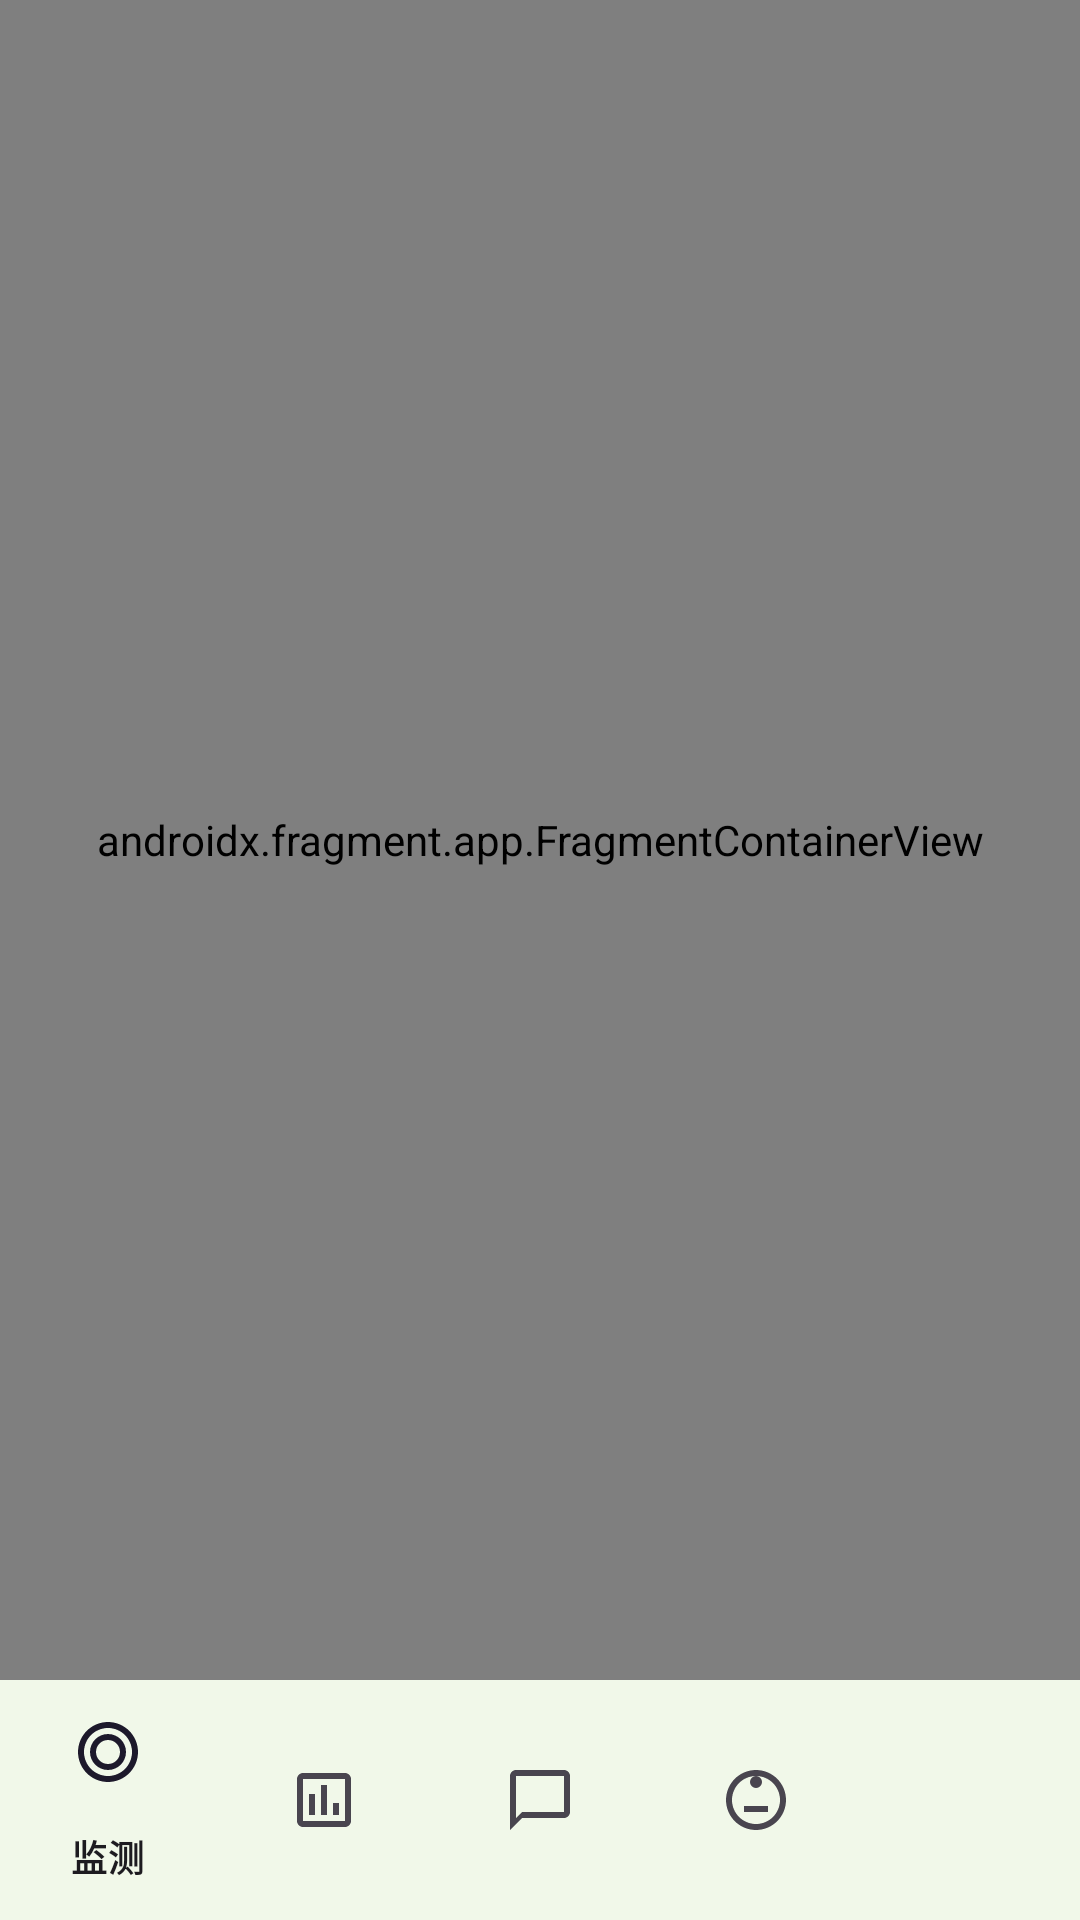

This screen was rendered from an Android layout file. Write that file and the resources it references.
<!-- AndroidManifest.xml: application theme Theme.MyGraduationProject -->
<!-- res/layout/activity_main.xml -->
<?xml version="1.0" encoding="utf-8"?>
<androidx.constraintlayout.widget.ConstraintLayout xmlns:android="http://schemas.android.com/apk/res/android"
    xmlns:app="http://schemas.android.com/apk/res-auto"
    android:id="@+id/main"
    android:layout_width="match_parent"
    android:layout_height="match_parent">
    
    <androidx.fragment.app.FragmentContainerView
        android:id="@+id/nav_host_fragment"
        android:name="androidx.navigation.fragment.NavHostFragment"
        android:layout_width="0dp"
        android:layout_height="0dp"
        app:defaultNavHost="true"
        app:layout_constraintBottom_toTopOf="@id/bottom_navigation"
        app:layout_constraintEnd_toEndOf="parent"
        app:layout_constraintStart_toStartOf="parent"
        app:layout_constraintTop_toTopOf="parent"
        app:navGraph="@navigation/nav_graph" />
    
    <com.google.android.material.bottomnavigation.BottomNavigationView
        android:id="@+id/bottom_navigation"
        android:layout_width="0dp"
        android:layout_height="wrap_content"
        android:background="?android:attr/windowBackground"
        app:layout_constraintBottom_toBottomOf="parent"
        app:layout_constraintEnd_toEndOf="parent"
        app:layout_constraintStart_toStartOf="parent"
        app:menu="@menu/bottom_nav_menu" />
        
</androidx.constraintlayout.widget.ConstraintLayout>
<!-- resources referenced by this layout -->
<resources>
  <style name="Theme.MyGraduationProject" parent="Base.Theme.MyGraduationProject" />
  <style name="Base.Theme.MyGraduationProject" parent="Theme.Material3.Light.NoActionBar">
          <item name="colorPrimary">@color/primary</item>
          <item name="colorPrimaryDark">@color/primary_dark</item>
          <item name="colorPrimaryVariant">@color/primary_variant</item>
          <item name="colorSecondary">@color/secondary</item>
          <item name="colorSecondaryVariant">@color/secondary_variant</item>
          <item name="colorAccent">@color/accent</item>
          <item name="android:colorBackground">@color/background</item>
          <item name="colorSurface">@color/surface</item>
          <item name="android:textColorPrimary">@color/text_primary</item>
          <item name="android:textColorSecondary">@color/text_secondary</item>
          <item name="android:statusBarColor">@color/primary_dark</item>
          <item name="android:navigationBarColor">@color/primary_dark</item>
      </style>
  <color name="primary">#66BB6A</color>
  <color name="primary_dark">#43A047</color>
  <color name="primary_variant">#81C784</color>
  <color name="secondary">#4DB6AC</color>
  <color name="secondary_variant">#26A69A</color>
  <color name="accent">#81C784</color>
  <color name="background">#F1F8E9</color>
  <color name="surface">#FFFFFF</color>
  <color name="text_primary">#2E7D32</color>
  <color name="text_secondary">#558B2F</color>
</resources>
